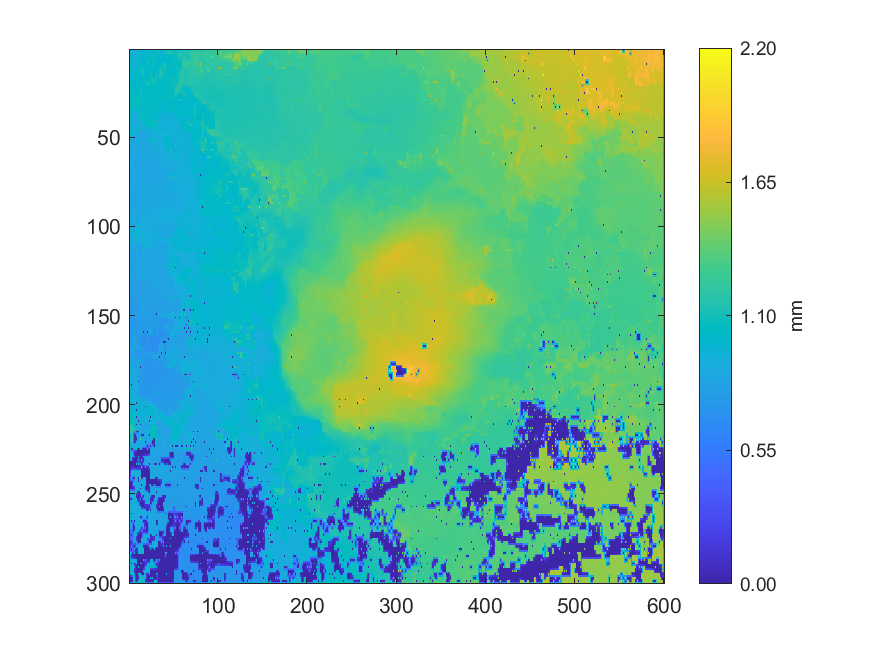

Data behind this chart, as committed beside it:
0.904537393964553, 0.907304949083853, 0.910077904475557, 0.91050716990051, 0.911116163839968, 0.917465875570278, 0.91836792607384, 0.921955697496395, 0.920131780676078, 0.922809582402616, 0.917698481703993, 0.988631031777128, 0.989759324448652, 0.990780918379436, 0.933386999999937, 0.999643632634737, 1.01022376712613, 0.978003239291562, 0.980784602066241, 0.966440252298518, 0.965760731670258, 0.965285488534328, 0.980620175866783, 0.974852611491031
0.9763, 0.9643, 0.9445, 0.9187, 0.9166, 0.9167, 0.9178, 0.9211, 0.9214, 0.9344, 0.9459, 0.9868, 0.9908, 0.9922, 0.9954, 0.9989, 0.9848, 0.9748, 0.9712, 0.9671, 0.9653, 0.9651, 0.967, 0.9702
1.012, 0.9892, 0.9938, 0.9204, 0.9145, 0.9153, 0.9147, 0.9219, 0.9218, 0.94, 0.9637, 0.9851, 1.01, 1.011, 1.043, 1.002, 0.9555, 0.9597, 0.9556, 0.9652, 0.9632, 0.9635, 0.9622, 0.9644
0.9913, 0.9846, 0.9651, 0.9217, 0.9229, 0.9246, 0.9263, 0.9282, 0.9301, 0.9422, 0.9703, 0.9833, 1.011, 1.01, 1.008, 1.004, 1.007, 1.013, 1.015, 1.017, 1.02, 1.032, 1.035, 1.037
0.976, 0.9803, 0.9211, 0.9218, 0.9223, 0.9337, 1.06, 0.9388, 0.932, 0.9427, 0.9789, 0.9812, 1.032, 0.9906, 0.9766, 0.9988, 1.029, 1.018, 1.03, 1.028, 1.023, 1.04, 1.061, 1.058
0.9899, 0.9831, 0.9778, 0.9733, 0.9679, 0.9394, 0.9395, 0.9407, 0.9418, 0.9441, 0.9617, 0.9677, 0.9741, 0.9913, 0.9928, 0.9949, 0.9999, 1.009, 1.017, 1.035, 1.035, 1.044, 1.06, 1.059
1, 1.01, 1.047, 1.038, 1.098, 0.9404, 0.9336, 0.9422, 1.063, 0.9482, 0.9501, 0.9569, 0.9514, 0.9906, 0.9923, 0.9898, 0.9852, 0.9842, 0.9848, 1.039, 1.112, 1.087, 1.092, 1.071
1.068, 1.015, 1.023, 1.03, 1.045, 0.9419, 0.9427, 0.9445, 0.9497, 0.9506, 0.9534, 0.9582, 0.9651, 0.9895, 0.9876, 0.9844, 0.9843, 0.9826, 0.9838, 1.043, 1.087, 1.083, 1.077, 1.07
1.164, 1.009, 0.9352, 1.004, 1.111, 0.9429, 0.9418, 0.9488, 0.9485, 0.9539, 1.079, 1.036, 1.039, 1.015, 0.9695, 0.9801, 0.9751, 0.9777, 0.9745, 1.045, 1.156, 1.054, 0.9882, 1.01
1.062, 1.003, 0.9364, 0.9384, 0.9419, 0.9446, 0.9466, 0.9532, 0.9559, 0.9567, 0.9964, 1.032, 1.042, 1.044, 1.046, 1.048, 1.049, 1.049, 1.048, 1.047, 1.047, 1.047, 1.01, 1.011
1.019, 0.998, 0.9353, 0.9366, 0.9357, 0.9464, 0.9475, 0.9559, 0.9601, 0.9598, 0.9623, 1.029, 1.05, 1.048, 1.161, 1.067, 1.051, 1.051, 1.05, 1.048, 1.047, 1.046, 1.009, 1.013
1.003, 0.9908, 0.987, 0.9859, 0.9795, 0.9838, 0.9885, 0.993, 0.9997, 1.008, 1.016, 1.026, 1.034, 1.045, 1.099, 1.081, 1.061, 1.05, 1.05, 1.048, 1.046, 1.046, 1.032, 1.015
0.9648, 0.9868, 1.072, 0.9901, 0.9647, 0.9898, 1.034, 1.03, 1.064, 1.035, 1.036, 1.023, 0.9987, 1.043, 1.126, 1.106, 1.182, 1.029, 0.9975, 1.03, 1.043, 1.045, 1.058, 1.015
0.9761, 0.9842, 0.9895, 0.9932, 1.001, 1.009, 1.024, 1.026, 1.044, 1.034, 1.025, 1.019, 1.008, 1.041, 1.092, 1.096, 1.103, 1.02, 1.007, 1.007, 1.007, 1.008, 1.01, 1.013
0.9201, 0.9465, 0.9236, 0.9975, 1.018, 1.018, 1.021, 1.024, 1.078, 1.034, 1.01, 1.015, 1.001, 1.04, 1.084, 1.092, 1.111, 1.013, 1.005, 1.003, 1.003, 1.003, 1.004, 1.03
0.9405, 0.9671, 0.9902, 1.002, 1.018, 1.019, 1.02, 1.021, 1.05, 1.033, 1.033, 1.032, 1.032, 1.038, 1.064, 1.056, 1.04, 1.008, 1.004, 1.002, 1.002, 1.003, 1.003, 1.031
0.916, 0.9908, 1.006, 1.009, 1.031, 1.018, 1.019, 1.02, 1.069, 1.033, 1.032, 1.033, 1.031, 1.037, 1.073, 1.047, 0.9937, 1.004, 0.9984, 1, 0.9993, 1.002, 1.002, 1.031
1, 1.004, 1.007, 1.01, 1.016, 1.017, 1.018, 1.019, 1.023, 1.032, 1.033, 1.035, 1.035, 1.035, 1.032, 1.029, 1.023, 1.019, 1.016, 1.014, 1.013, 1.012, 1.011, 1.032
0.9937, 1.01, 1.014, 1.014, 1.015, 1.015, 0.9992, 1.005, 1.004, 1.03, 1.074, 1.038, 1.041, 1.035, 1.033, 1.031, 1.072, 1.063, 1.114, 1.092, 1.146, 1.066, 1.01, 1.035
1.062, 1.027, 1.018, 1.016, 1.015, 1.014, 1.007, 1.006, 1.004, 1.027, 1.027, 1.029, 1.031, 1.033, 1.033, 1.033, 1.047, 1.055, 1.064, 1.076, 1.104, 1.089, 1.077, 1.038
1.092, 1.034, 1.02, 1.018, 1.013, 1.013, 1.008, 1.006, 1.003, 1.025, 1.024, 1.022, 1.015, 1.034, 1.034, 1.034, 1.002, 1.02, 1.019, 1.061, 1.226, 1.101, 1.122, 1.037
1.06, 1.038, 1.032, 1.027, 1.023, 1.014, 1.006, 1.005, 1.004, 1.024, 1.023, 1.021, 1.018, 1.034, 1.035, 1.036, 1.015, 1.022, 1.031, 1.045, 1.043, 1.041, 1.038, 1.035
1.032, 1.044, 1.064, 1.057, 1.06, 1.015, 1.004, 1.005, 1.004, 1.024, 1.094, 1.029, 1.016, 1.049, 1.157, 1.039, 1.006, 1.023, 1.049, 1.046, 1.044, 1.041, 1.037, 1.036
1.067, 1.054, 1.054, 1.054, 1.049, 1.017, 1.012, 1.009, 1.006, 1.025, 1.03, 1.033, 1.053, 1.06, 1.091, 1.041, 1.016, 1.025, 1.029, 1.03, 1.031, 1.033, 1.035, 1.035
1.091, 1.054, 1.054, 1.054, 1.044, 1.018, 1.014, 1.012, 0.9781, 1.025, 1.026, 1.041, 1.093, 1.071, 1.136, 1.043, 0.9989, 1.026, 1.028, 1.029, 1.013, 1.027, 1.019, 1.035
1.07, 1.054, 1.053, 1.054, 1.041, 1.021, 1.02, 1.032, 1.037, 1.042, 1.046, 1.05, 1.056, 1.069, 1.07, 1.044, 1.027, 1.028, 1.029, 1.03, 1.032, 1.034, 1.035, 1.035
0.9734, 1.028, 1.05, 1.054, 1.028, 1.024, 1, 1.039, 1.047, 1.056, 1.071, 1.057, 0.9872, 1.068, 1.071, 1.045, 1.026, 1.036, 1.086, 1.074, 1.098, 1.046, 1.036, 1.035
0.994, 1.013, 1.029, 1.058, 1.061, 1.064, 1.066, 1.067, 1.067, 1.068, 1.069, 1.067, 1.067, 1.067, 1.051, 1.045, 1.046, 1.046, 1.053, 1.062, 1.07, 1.059, 1.051, 1.041
0.9482, 0.9987, 0.973, 1.058, 1.07, 1.069, 1.092, 1.066, 1.065, 1.067, 1.074, 1.067, 1.066, 1.066, 1.046, 1.046, 1.046, 1.045, 1.041, 1.053, 1.086, 1.072, 1.084, 1.042
0.9979, 1.014, 1.035, 1.059, 1.069, 1.069, 1.069, 1.067, 1.067, 1.068, 1.07, 1.068, 1.067, 1.066, 1.059, 1.054, 1.051, 1.049, 1.041, 1.041, 1.042, 1.043, 1.044, 1.045
0.9774, 1.027, 1.072, 1.065, 1.068, 1.069, 1.07, 1.068, 1.066, 1.068, 1.072, 1.069, 1.068, 1.066, 1.11, 1.07, 1.088, 1.051, 1.024, 1.039, 1.037, 1.041, 1.016, 1.047
1.052, 1.048, 1.056, 1.059, 1.069, 1.069, 1.07, 1.068, 1.068, 1.068, 1.069, 1.067, 1.066, 1.065, 1.063, 1.061, 1.06, 1.053, 1.051, 1.05, 1.05, 1.049, 1.048, 1.046
1.055, 1.045, 0.9705, 1.055, 1.086, 1.07, 1.071, 1.055, 1.027, 1.058, 1.076, 1.064, 0.9533, 0.9982, 0.9535, 1.055, 1.058, 1.057, 1.059, 1.049, 1.051, 1.05, 1.05, 1.045
1.05, 1.041, 1.035, 1.05, 1.069, 1.065, 1.06, 1.053, 1.043, 1.052, 1.071, 1.062, 1.04, 1.038, 1.036, 1.036, 1.039, 1.042, 1.045, 1.048, 1.051, 1.051, 1.051, 1.042
1.043, 1.037, 1.023, 1.046, 1.072, 1.016, 0.9094, 0.9119, 0.9146, 0.9953, 1.076, 1.06, 1.043, 1.04, 1.034, 1.035, 0.9635, 1.044, 1.045, 1.046, 1.056, 1.054, 1.065, 1.039
1.046, 1.032, 1.028, 1.04, 1.056, 0.9957, 0.9107, 0.9119, 0.9132, 0.9683, 0.9943, 1.058, 1.057, 1.055, 1.053, 1.051, 1.049, 1.046, 1.045, 1.043, 1.042, 1.041, 1.039, 1.038
1.049, 0.9968, 0.8868, 0.9962, 1.081, 0.9783, 0.906, 0.9069, 0.9069, 0.907, 0.9072, 1.058, 1.058, 1.061, 1.078, 1.051, 1.053, 1.048, 0.9903, 1.019, 0.9947, 1.042, 1.038, 1.036
1.007, 0.9722, 0.9444, 0.9849, 1.001, 0.9617, 0.9069, 0.9072, 0.9071, 0.9064, 0.9822, 1.059, 1.061, 1.064, 1.068, 1.049, 1.051, 1.05, 1.05, 1.049, 1.048, 1.047, 1.038, 1.037
0.8819, 0.9411, 0.8824, 0.9652, 1.031, 0.9432, 0.8913, 0.8958, 0.8966, 0.9043, 1.074, 1.069, 1.082, 1.068, 1.072, 1.045, 0.9154, 1.052, 1.054, 1.055, 1.056, 1.051, 0.9349, 0.9757
0.9831, 0.9747, 0.9599, 0.9449, 0.932, 0.9217, 0.896, 0.8962, 0.8976, 0.9012, 0.9489, 0.9683, 0.9881, 1.009, 1.039, 1.041, 1.051, 1.053, 1.054, 1.054, 1.055, 1.055, 0.9829, 0.9965
1.002, 0.9864, 1.019, 0.9319, 0.8986, 0.8973, 0.8973, 0.8961, 0.8961, 0.8931, 0.8907, 0.8903, 0.8896, 0.9758, 1.034, 1.039, 1.092, 1.063, 1.07, 1.068, 1.07, 1.059, 0.966, 1.009
0.9776, 0.9633, 0.9419, 0.9217, 0.8966, 0.8959, 0.8952, 0.8943, 0.8935, 0.8921, 0.8908, 0.8905, 0.8903, 0.9442, 0.9619, 0.9794, 0.9976, 1.017, 1.068, 1.065, 1.063, 1.061, 1.024, 1.03
0.8979, 0.8975, 0.8972, 0.8962, 0.8947, 0.8948, 0.8928, 0.8927, 0.891, 0.8911, 0.8893, 0.8904, 0.8907, 0.8908, 0.8904, 0.8904, 0.8899, 0.9771, 1.074, 1.063, 1.06, 1.062, 1.017, 1.035
0.8976, 0.8974, 0.8971, 0.8965, 0.8958, 0.8951, 0.894, 0.8921, 0.8916, 0.8912, 0.8906, 0.8907, 0.8909, 0.8909, 0.8908, 0.8907, 0.8905, 0.941, 0.9699, 0.9994, 1.061, 1.062, 1.047, 1.041
0.8974, 0.8973, 0.8971, 0.8968, 0.8968, 0.8959, 0.8957, 0.8902, 1.082, 0.9768, 1.066, 0.9786, 1.085, 0.8825, 0.8793, 0.8788, 0.8795, 0.8808, 0.8829, 0.9598, 1.061, 1.062, 1.078, 0.9707
0.9918, 0.9838, 0.9737, 0.9616, 0.9481, 0.9339, 0.9195, 0.8832, 0.879, 0.8762, 0.8748, 0.8754, 0.8763, 0.8771, 0.8777, 0.8776, 0.8782, 0.8803, 0.8821, 0.8833, 0.8841, 0.8842, 0.8851, 0.888
0.9976, 0.9975, 1.039, 0.9838, 0.9981, 0.9654, 1.047, 0.8782, 0.8752, 0.873, 0.872, 0.8711, 0.8717, 0.8731, 0.8769, 0.8756, 0.8759, 0.8741, 0.8738, 0.8742, 0.8743, 0.8826, 0.8826, 0.8841
0.9975, 0.9974, 1.016, 0.9717, 0.9656, 0.9426, 0.9237, 0.8763, 0.8733, 0.8716, 0.8702, 0.8703, 0.87, 0.8712, 0.8711, 0.8726, 0.8735, 0.8728, 0.8737, 0.8743, 0.8765, 0.8805, 0.8816, 0.8827
0.8774, 0.9475, 1.054, 0.9656, 0.9566, 0.9174, 0.8716, 0.869, 0.868, 0.868, 0.8687, 0.8683, 0.8694, 0.8691, 0.8698, 0.8694, 0.8682, 0.868, 0.8652, 0.8725, 1.079, 0.8807, 0.8804, 0.8808
0.8749, 0.8727, 0.8708, 0.8693, 0.8682, 0.8675, 0.8673, 0.8675, 0.866, 0.8663, 0.8662, 0.8684, 0.8692, 0.8704, 0.8693, 0.8699, 0.868, 0.8684, 0.8674, 0.8705, 0.8733, 0.8758, 0.8777, 0.8781
0.8648, 0.8621, 0.8606, 0.8592, 0.8579, 0.8582, 0.8581, 0.8603, 0.8634, 0.8638, 0.8635, 0.868, 0.8728, 0.8701, 0.8732, 0.8688, 0.8699, 0.8673, 0.8682, 0.8673, 0.8661, 0.8662, 0.8666, 0.8736
0.8621, 0.8606, 0.8598, 0.8585, 0.8584, 0.8581, 0.8589, 0.8603, 0.8619, 0.8638, 0.8647, 0.8676, 0.8689, 0.8701, 0.8689, 0.8699, 0.868, 0.869, 0.8672, 0.868, 0.8665, 0.867, 0.8669, 0.8704
0.86, 0.8593, 0.8576, 0.8581, 0.857, 0.8581, 0.8581, 0.8597, 0.8619, 0.863, 0.8669, 0.8662, 0.8704, 0.8678, 0.8706, 0.8682, 0.8712, 0.8683, 0.8702, 0.8675, 0.8686, 0.8663, 0.8658, 0.8653
0.8588, 0.857, 0.8568, 0.8557, 0.8566, 0.856, 0.8572, 0.8585, 0.8606, 0.8622, 0.8634, 0.8652, 0.8661, 0.8676, 0.8673, 0.8692, 0.8699, 0.8709, 0.8694, 0.87, 0.8683, 0.8687, 0.8671, 0.8676
0.8531, 0.8545, 0.8526, 0.855, 0.852, 0.8552, 0.8527, 0.8576, 0.8604, 0.8605, 0.8622, 0.8628, 0.8658, 0.8655, 0.868, 0.8673, 0.8739, 0.8714, 0.8734, 0.8701, 0.8721, 0.869, 0.871, 0.8684
0.8521, 0.8522, 0.8532, 0.8528, 0.8549, 0.8535, 0.855, 0.8552, 0.857, 0.8576, 0.8588, 0.8599, 0.8616, 0.8641, 0.8655, 0.8665, 0.8723, 0.8714, 0.8702, 0.8705, 0.8698, 0.8701, 0.8693, 0.8702
0.8502, 0.8516, 0.8491, 0.8535, 0.8528, 0.8545, 0.8515, 0.8545, 0.8528, 0.8553, 0.8546, 0.8564, 0.8557, 0.856, 0.8561, 0.8591, 1.173, 0.8699, 0.8686, 0.8695, 0.8703, 0.8692, 0.8709, 0.8696
0.8512, 0.8509, 0.8519, 0.851, 0.8528, 0.8509, 0.8522, 0.8509, 0.8525, 0.8522, 0.8537, 0.8539, 0.8548, 0.855, 0.8554, 0.8562, 0.8593, 0.8621, 0.8645, 0.8662, 0.8673, 0.8686, 0.869, 0.8695
0.8515, 0.8516, 0.8498, 0.8514, 0.8479, 0.8504, 0.8462, 0.8499, 0.8472, 0.8508, 0.8503, 0.8525, 0.8523, 0.8539, 0.8532, 0.8542, 0.8524, 0.8531, 0.8533, 0.8538, 0.8543, 0.8629, 0.9823, 0.8678
0.8514, 0.8506, 0.8508, 0.8488, 0.8492, 0.8472, 0.8482, 0.8468, 0.8482, 0.8477, 0.8491, 0.85, 0.8521, 0.8531, 0.854, 0.8541, 0.8537, 0.8535, 0.8534, 0.8538, 0.8549, 0.857, 0.8602, 0.8625
0.8512, 0.8508, 0.8486, 0.8486, 0.8449, 0.8467, 0.844, 0.8462, 0.8444, 0.8458, 0.8445, 0.8479, 0.8511, 0.8531, 0.8544, 0.8545, 0.8548, 0.8538, 0.8531, 0.8531, 0.8537, 0.8547, 0.854, 0.8617
... 239 more rows
